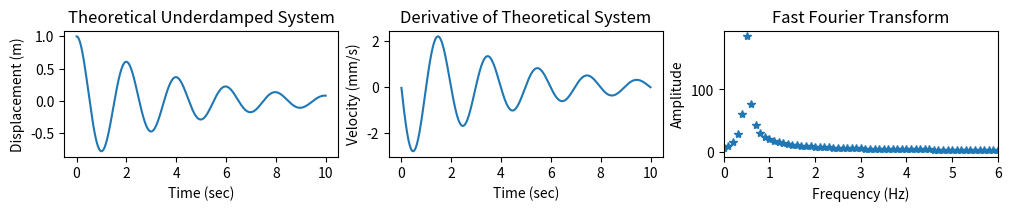

Write the Python code that produced this figure.
import numpy as np
import matplotlib.pyplot as plt

def underdamped_shm(m, k, b, x0, v0, t):
    """Simulates underdamped simple harmonic motion."""
    omega0 = np.sqrt(k/m)
    zeta = b/(2*np.sqrt(k*m))
    omega = omega0 * np.sqrt(1 - zeta**2)
    x = x0 * np.exp(-zeta * omega0 * t) * np.cos(omega * t - np.arctan(zeta / np.sqrt(1 - zeta**2)))
    return x
#def plotting():
# Parameters
m = 1.0  # Mass
k = 10.0  # Spring constant
b = 0.5  # Damping coefficient
x0 = 1.0  # Initial displacement
v0 = 0.0  # Initial velocity

t = np.linspace(0, 10, 1000)
x = underdamped_shm(m, k, b, x0, v0, t)
dx_dt = np.diff(x)/np.diff(t)

fft_result = np.abs(np.fft.fft(x))
freq = np.fft.fftfreq(len(x), 0.01)
# Plotting
fig, ax = plt.subplots(1,3, dpi=120,figsize=(10,2), constrained_layout=True)

ax[0].plot(t, x)
ax[1].plot(t[1:], dx_dt)
ax[2].plot(freq, fft_result, '*')

ax[0].set_xlabel('Time (sec)');  ax[0].set_ylabel('Displacement (m)'); ax[0].set_title('Theoretical Underdamped System');
ax[1].set_xlabel('Time (sec)');  ax[1].set_ylabel('Velocity (mm/s)'); ax[1].set_title('Derivative of Theoretical System');
ax[2].set_xlabel('Frequency (Hz)');  ax[2].set_ylabel('Amplitude'); ax[2].set_title('Fast Fourier Transform');
ax[2].set_xlim([0,6])


fig
